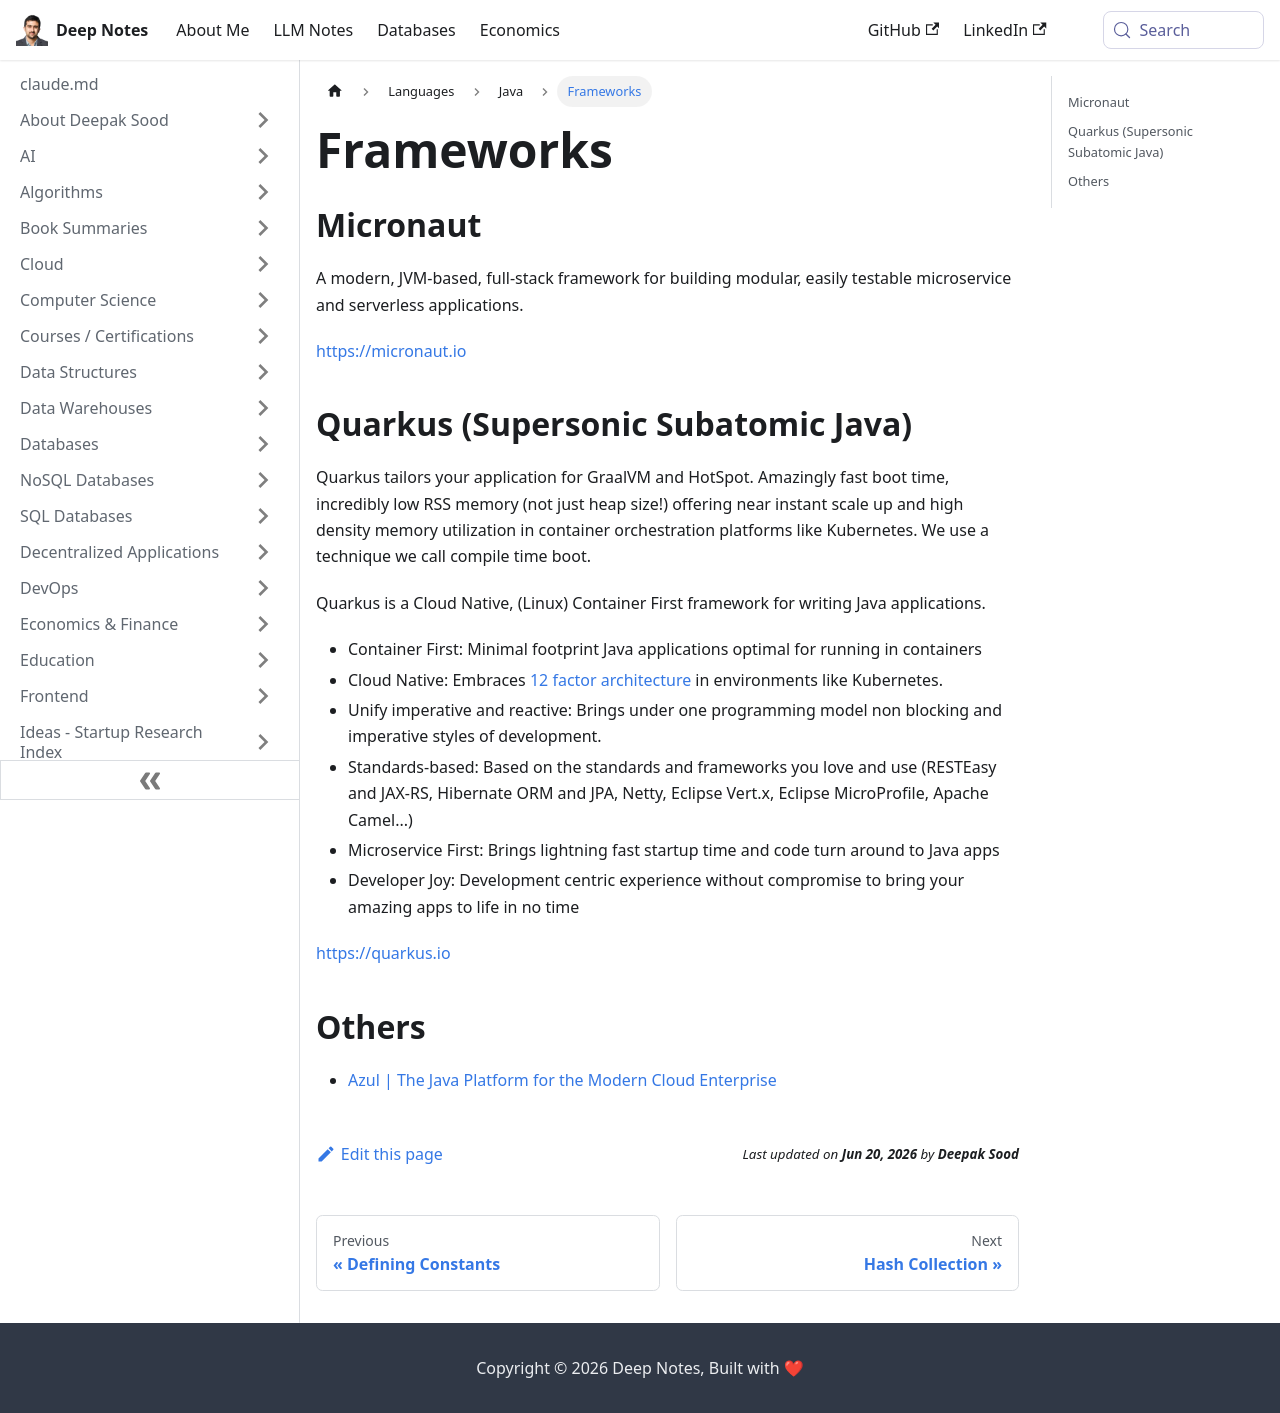

repository: deepaksood619/deepaksood619.github.io · page: languages/java/frameworks/index.html · generator: docusaurus

---
slug: /languages/java/frameworks
title: Frameworks
description: Discover modern frameworks like Micronaut and Quarkus for building modular, cloud-native Java applications with fast boot times and optimal container performance.
created: 2023-03-05
updated: 2025-09-15
---
## Micronaut

A modern, JVM-based, full-stack framework for building modular, easily testable microservice and serverless applications.

https://micronaut.io

## Quarkus (Supersonic Subatomic Java)

Quarkus tailors your application for GraalVM and HotSpot. Amazingly fast boot time, incredibly low RSS memory (not just heap size!) offering near instant scale up and high density memory utilization in container orchestration platforms like Kubernetes. We use a technique we call compile time boot.

Quarkus is a Cloud Native, (Linux) Container First framework for writing Java applications.

- Container First: Minimal footprint Java applications optimal for running in containers
- Cloud Native: Embraces [12 factor architecture](https://12factor.net/) in environments like Kubernetes.
- Unify imperative and reactive: Brings under one programming model non blocking and imperative styles of development.
- Standards-based: Based on the standards and frameworks you love and use (RESTEasy and JAX-RS, Hibernate ORM and JPA, Netty, Eclipse Vert.x, Eclipse MicroProfile, Apache Camel...)
- Microservice First: Brings lightning fast startup time and code turn around to Java apps
- Developer Joy: Development centric experience without compromise to bring your amazing apps to life in no time

https://quarkus.io

## Others

- [Azul \| The Java Platform for the Modern Cloud Enterprise](https://www.azul.com/)
